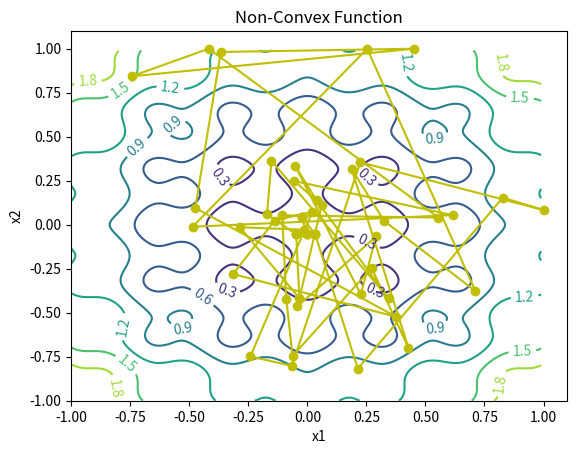
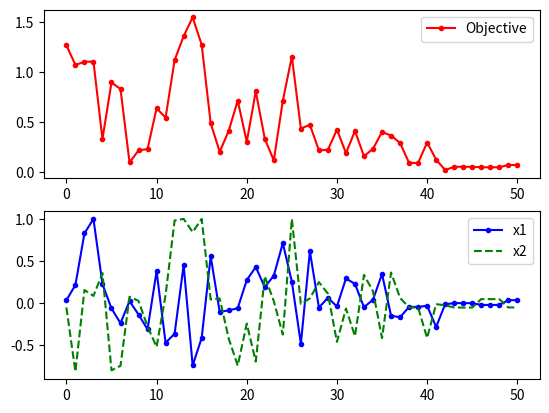

Write the Python code that produced these figures, in order.
## Generate a contour plot
# Import some other libraries that we'll need
# matplotlib and numpy packages must also be installed
import matplotlib
import numpy as np
import matplotlib.pyplot as plt
import random
import math


# define objective function
def f(x):
    x1 = x[0]
    x2 = x[1]
    obj = 0.2 + x1 ** 2 + x2 ** 2 - 0.1 * math.cos(6.0 * 3.1415 * x1) - 0.1 * math.cos(6.0 * 3.1415 * x2)
    return obj


# Start location
x_start = [0.8, -0.5]

# Design variables at mesh points
i1 = np.arange(-1.0, 1.0, 0.01)
i2 = np.arange(-1.0, 1.0, 0.01)
x1m, x2m = np.meshgrid(i1, i2)
fm = np.zeros(x1m.shape)
for i in range(x1m.shape[0]):
    for j in range(x1m.shape[1]):
        fm[i][j] = 0.2 + x1m[i][j] ** 2 + x2m[i][j] ** 2 \
                   - 0.1 * math.cos(6.0 * 3.1415 * x1m[i][j]) \
                   - 0.1 * math.cos(6.0 * 3.1415 * x2m[i][j])

# Create a contour plot
plt.figure()
# Specify contour lines
# lines = range(2,52,2)
# Plot contours
CS = plt.contour(x1m, x2m, fm)  # ,lines)
# Label contours
plt.clabel(CS, inline=1, fontsize=10)
# Add some text to the plot
plt.title('Non-Convex Function')
plt.xlabel('x1')
plt.ylabel('x2')

##################################################
# Simulated Annealing
##################################################
# Number of cycles
n = 50
# Number of trials per cycle
m = 50
# Number of accepted solutions
na = 0.0
# Probability of accepting worse solution at the start
p1 = 0.7
# Probability of accepting worse solution at the end
p50 = 0.001
# Initial temperature
t1 = -1.0 / math.log(p1)
# Final temperature
t50 = -1.0 / math.log(p50)
# Fractional reduction every cycle
frac = (t50 / t1) ** (1.0 / (n - 1.0))
# Initialize x
x = np.zeros((n + 1, 2))
x[0] = x_start
xi = np.zeros(2)
xi = x_start
na = na + 1.0
# Current best results so far
xc = np.zeros(2)
xc = x[0]
fc = f(xi)
fs = np.zeros(n + 1)
fs[0] = fc
# Current temperature
t = t1
# DeltaE Average
DeltaE_avg = 0.0
for i in range(n):
    print('Cycle: ' + str(i) + ' with Temperature: ' + str(t))
    for j in range(m):
        # Generate new trial points
        xi[0] = xc[0] + 2 * (random.random() - 0.5)
        xi[1] = xc[1] + 2 * (random.random() - 0.5)
        # Clip to upper and lower bounds
        xi[0] = max(min(xi[0], 1.0), -1.0)
        xi[1] = max(min(xi[1], 1.0), -1.0)
        DeltaE = abs(f(xi) - fc)
        if f(xi) > fc:
            # Initialize DeltaE_avg if a worse solution was found
            #   on the first iteration
            if i == 0 and j == 0: DeltaE_avg = DeltaE
            # objective function is worse
            # generate probability of acceptance
            p = math.exp(-DeltaE / (DeltaE_avg * t))
            # determine whether to accept worse point
            if random.random() < p:
                # accept the worse solution
                accept = True
            else:
                # don't accept the worse solution
                accept = False
        else:
            # objective function is lower, automatically accept
            accept = True
        if accept:
            # update currently accepted solution
            xc[0] = xi[0]
            xc[1] = xi[1]
            fc = f(xc)
            # increment number of accepted solutions
            na = na + 1.0
            # update DeltaE_avg
            DeltaE_avg = (DeltaE_avg * (na - 1.0) + DeltaE) / na
    # Record the best x values at the end of every cycle
    x[i + 1][0] = xc[0]
    x[i + 1][1] = xc[1]
    fs[i + 1] = fc
    # Lower the temperature for next cycle
    t = frac * t

# print solution
print('Best solution: ' + str(xc))
print('Best objective: ' + str(fc))

plt.plot(x[:, 0], x[:, 1], 'y-o')
plt.savefig('contour.png')

fig = plt.figure()
ax1 = fig.add_subplot(211)
ax1.plot(fs, 'r.-')
ax1.legend(['Objective'])
ax2 = fig.add_subplot(212)
ax2.plot(x[:, 0], 'b.-')
ax2.plot(x[:, 1], 'g--')
ax2.legend(['x1', 'x2'])

# Save the figure as a PNG
plt.savefig('iterations.png')

plt.show()
